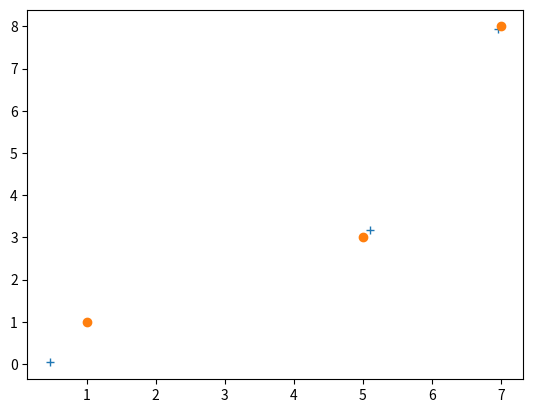

Here is the Python script that generated this plot:
import numpy.linalg as la
import numpy as np
import matplotlib.pyplot as plt

# https://towardsdatascience.com/total-least-squares-in-comparison-with-ols-and-odr-f050ffc1a86a


def tls(X, y):
    if X.ndim is 1:
        n = 1  # the number of variable of X
        X = X.reshape(len(X), 1)
    else:
        n = np.array(X).shape[1]

    Z = np.vstack((X.T, y)).T
    print(Z)
    U, s, Vt = la.svd(Z, full_matrices=True)

    V = Vt.T
    Vxy = V[:n, n:]
    Vyy = V[n:, n:]
    a_tls = - Vxy / Vyy  # total least squares soln

    Xtyt = - Z.dot(V[:, n:]).dot(V[:, n:].T)
    Xt = Xtyt[:, :n]  # X error
    y_tls = (X + Xt).dot(a_tls)
    fro_norm = la.norm(Xtyt, 'fro')

    return y_tls, X + Xt, a_tls, fro_norm





N=60
mu=0
sd=2

np.random.seed(0)
ran = np.random.normal(size=N)
error1 = sd**2 * ran + mu
error2 = sd*.5 * ran + mu

lin = np.linspace(-15., 15., num=N)
data = lin + error2
data_true = lin


data = np.array([1,5,7])
y_data = np.array([1,3,8])

# true_func = lambda x, e: .1*x + .1*x**2 + e
x = np.vstack((data, data**2)).T
# y_true = np.array([true_func(d, 0) for d in data_true])
# y_data = np.array([true_func(d, e) for d,e in zip(data, error1)])

y_tls, XplusXt, a_tls, fro_norm = tls(x, y_data)

print(XplusXt.shape)
print(y_tls.shape)
plt.plot(XplusXt[:,0], y_tls,'+')
# plt.plot(data_true,y_true)
plt.plot(data,y_data,'o')
plt.show()
